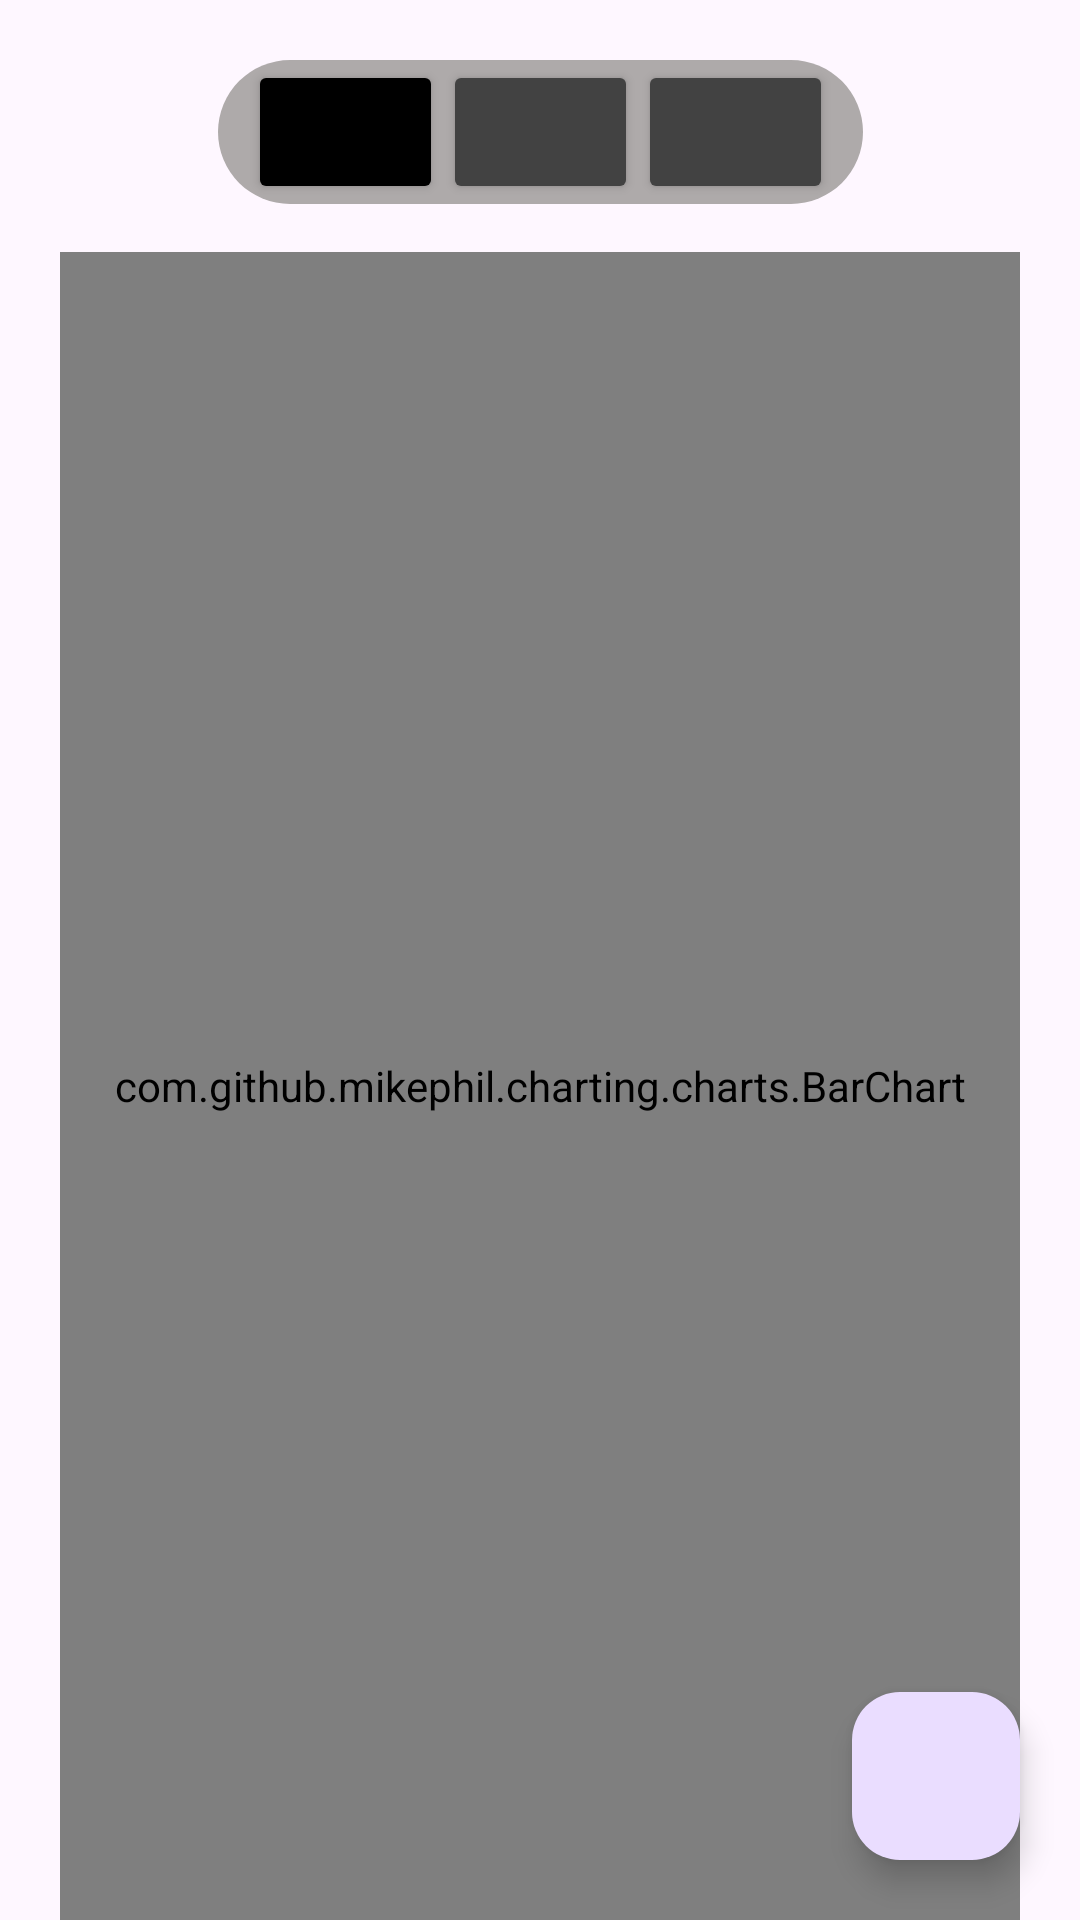

Write the Android layout XML for this screen, with the resource values it uses.
<!-- AndroidManifest.xml: application theme Theme.ConstruManager -->
<!-- res/layout/activity_info_project.xml -->
<?xml version="1.0" encoding="utf-8"?>
<androidx.constraintlayout.widget.ConstraintLayout xmlns:android="http://schemas.android.com/apk/res/android"
    xmlns:app="http://schemas.android.com/apk/res-auto"
    xmlns:tools="http://schemas.android.com/tools"
    android:layout_width="match_parent"
    android:layout_height="match_parent"
    tools:context=".MaterialActivity">

    <ImageView
        android:id="@+id/iv_back"
        android:layout_width="40dp"
        android:layout_height="40dp"
        android:src="@drawable/return_arrow"
        app:layout_constraintStart_toStartOf="parent"
        app:layout_constraintTop_toTopOf="@id/selector"
        app:layout_constraintBottom_toBottomOf="@id/selector"
        android:layout_margin="20dp"
        android:clickable="true"/>
    <LinearLayout
        android:id="@+id/selector"
        android:layout_width="wrap_content"
        android:layout_height="wrap_content"
        android:orientation="horizontal"
        android:layout_marginVertical="20dp"
        app:layout_constraintEnd_toEndOf="parent"
        app:layout_constraintStart_toStartOf="parent"
        app:layout_constraintTop_toTopOf="parent"
        android:background="@drawable/body_activity2"
        android:weightSum=".9"
        android:paddingHorizontal="10dp">

        <Button
            android:id="@+id/btn_go_materials"
            android:layout_width="65dp"
            android:layout_height="wrap_content"
            android:layout_weight=".3"
            android:gravity="center"
            app:icon="@drawable/box"
            app:iconTint="@color/default_yellow"
            android:backgroundTint="@color/black"/>
        <Button
            android:id="@+id/btn_go_workers"
            android:layout_width="65dp"
            android:layout_height="wrap_content"
            app:icon="@drawable/group"
            android:layout_weight=".3"
            app:iconTint="@color/default_yellow"
            android:backgroundTint="@color/disabled_grey"/>
        <Button
            android:id="@+id/btn_go_statistics"
            android:layout_width="65dp"
            android:layout_height="wrap_content"
            app:icon="@drawable/statistical"
            android:layout_weight=".3"
            app:iconTint="@color/default_yellow"
            android:backgroundTint="@color/disabled_grey"/>

    </LinearLayout>

    <androidx.recyclerview.widget.RecyclerView
        android:id="@+id/rv_info_project"
        android:layout_width="0dp"
        android:layout_height="wrap_content"
        android:layout_marginTop="20dp"
        android:layout_marginHorizontal="20dp"
        app:layout_constraintEnd_toEndOf="parent"
        app:layout_constraintStart_toStartOf="parent"
        app:layout_constraintTop_toBottomOf="@id/iv_back" />

    <com.github.mikephil.charting.charts.BarChart
        android:id="@+id/barchart"
        android:layout_width="0dp"
        android:layout_height="0dp"
        android:layout_marginHorizontal="20dp"
        android:layout_marginTop="20dp"
        app:layout_constraintBottom_toBottomOf="parent"
        app:layout_constraintEnd_toEndOf="parent"
        app:layout_constraintStart_toStartOf="parent"
        app:layout_constraintTop_toBottomOf="@id/iv_back" />



    <com.google.android.material.floatingactionbutton.FloatingActionButton
        android:id="@+id/fbtn_add"
        android:layout_width="wrap_content"
        android:layout_height="wrap_content"
        android:layout_margin="20dp"
        android:src="@drawable/add"
        app:layout_constraintBottom_toBottomOf="parent"
        app:layout_constraintEnd_toEndOf="parent" />

</androidx.constraintlayout.widget.ConstraintLayout>
<!-- resources referenced by this layout -->
<resources>
  <color name="black">#FF000000</color>
  <color name="default_yellow">#eed202</color>
  <color name="disabled_grey">#424242</color>
  <!-- drawable body_activity2 (drawable) -->
  <?xml version="1.0" encoding="utf-8"?>
  <shape xmlns:android="http://schemas.android.com/apk/res/android">
      <solid android:color="#AEAAAA"/>
      <corners
          android:topLeftRadius="32dp"
          android:topRightRadius="32dp"
          android:bottomLeftRadius="32dp"
          android:bottomRightRadius="32dp"/>
  </shape>
  <style name="Theme.ConstruManager" parent="Base.Theme.ConstruManager" />
  <style name="Base.Theme.ConstruManager" parent="Theme.Material3.DayNight.NoActionBar">
          
          <item name="colorPrimary">@color/PrimaryColor</item>
      </style>
  <color name="PrimaryColor">#eed202</color>
</resources>
